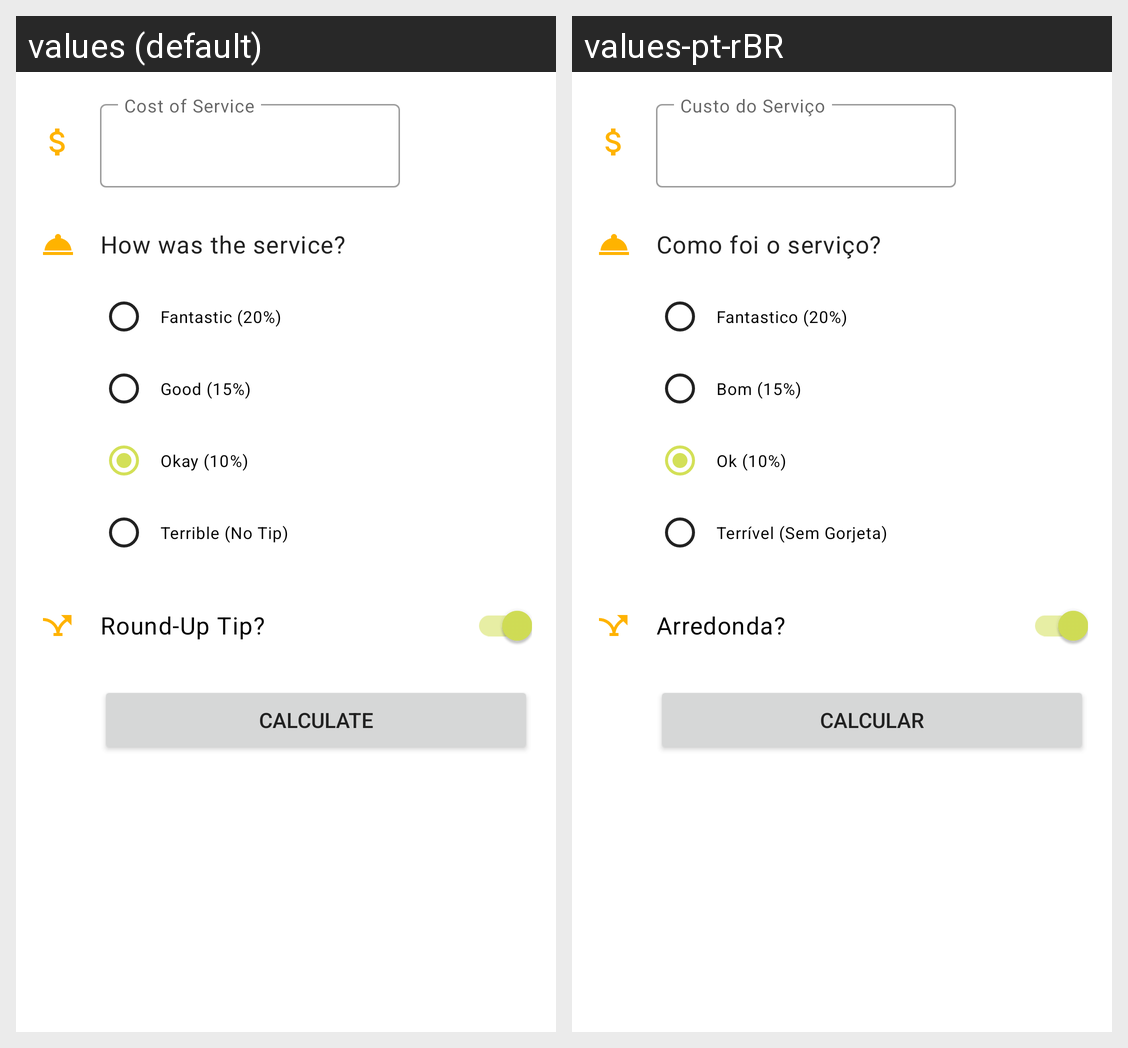

Strings drawn on this Android screen and how each of the app's shown locales translates them:
Android screen res/layout/activity_main.xml rendered under 2 locales, left to right: values (default), values-pt-rBR. Device: Nexus 5 (rendered at 1080×1920; each locale shown at half size, 540×960, under a caption strip naming it); theme Theme.matip.
Strings drawn on this screen, with the default value and each locale's value (text and hints the layout hard-codes, and strings that could not be matched under every locale, appear in the picture but are not listed):

how_was_the_service
  values: How was the service?
  values-pt-rBR: Como foi o serviço?

amazing_20
  values: Fantastic (20%)
  values-pt-rBR: Fantastico (20%)

good_15
  values: Good (15%)
  values-pt-rBR: Bom (15%)

okay_10
  values: Okay (10%)
  values-pt-rBR: Ok (10%)

terrible_0
  values: Terrible (No Tip)
  values-pt-rBR: Terrível (Sem Gorjeta)

round_up_tip
  values: Round-Up Tip?
  values-pt-rBR: Arredonda?

calculate
  values: Calculate
  values-pt-rBR: Calcular
